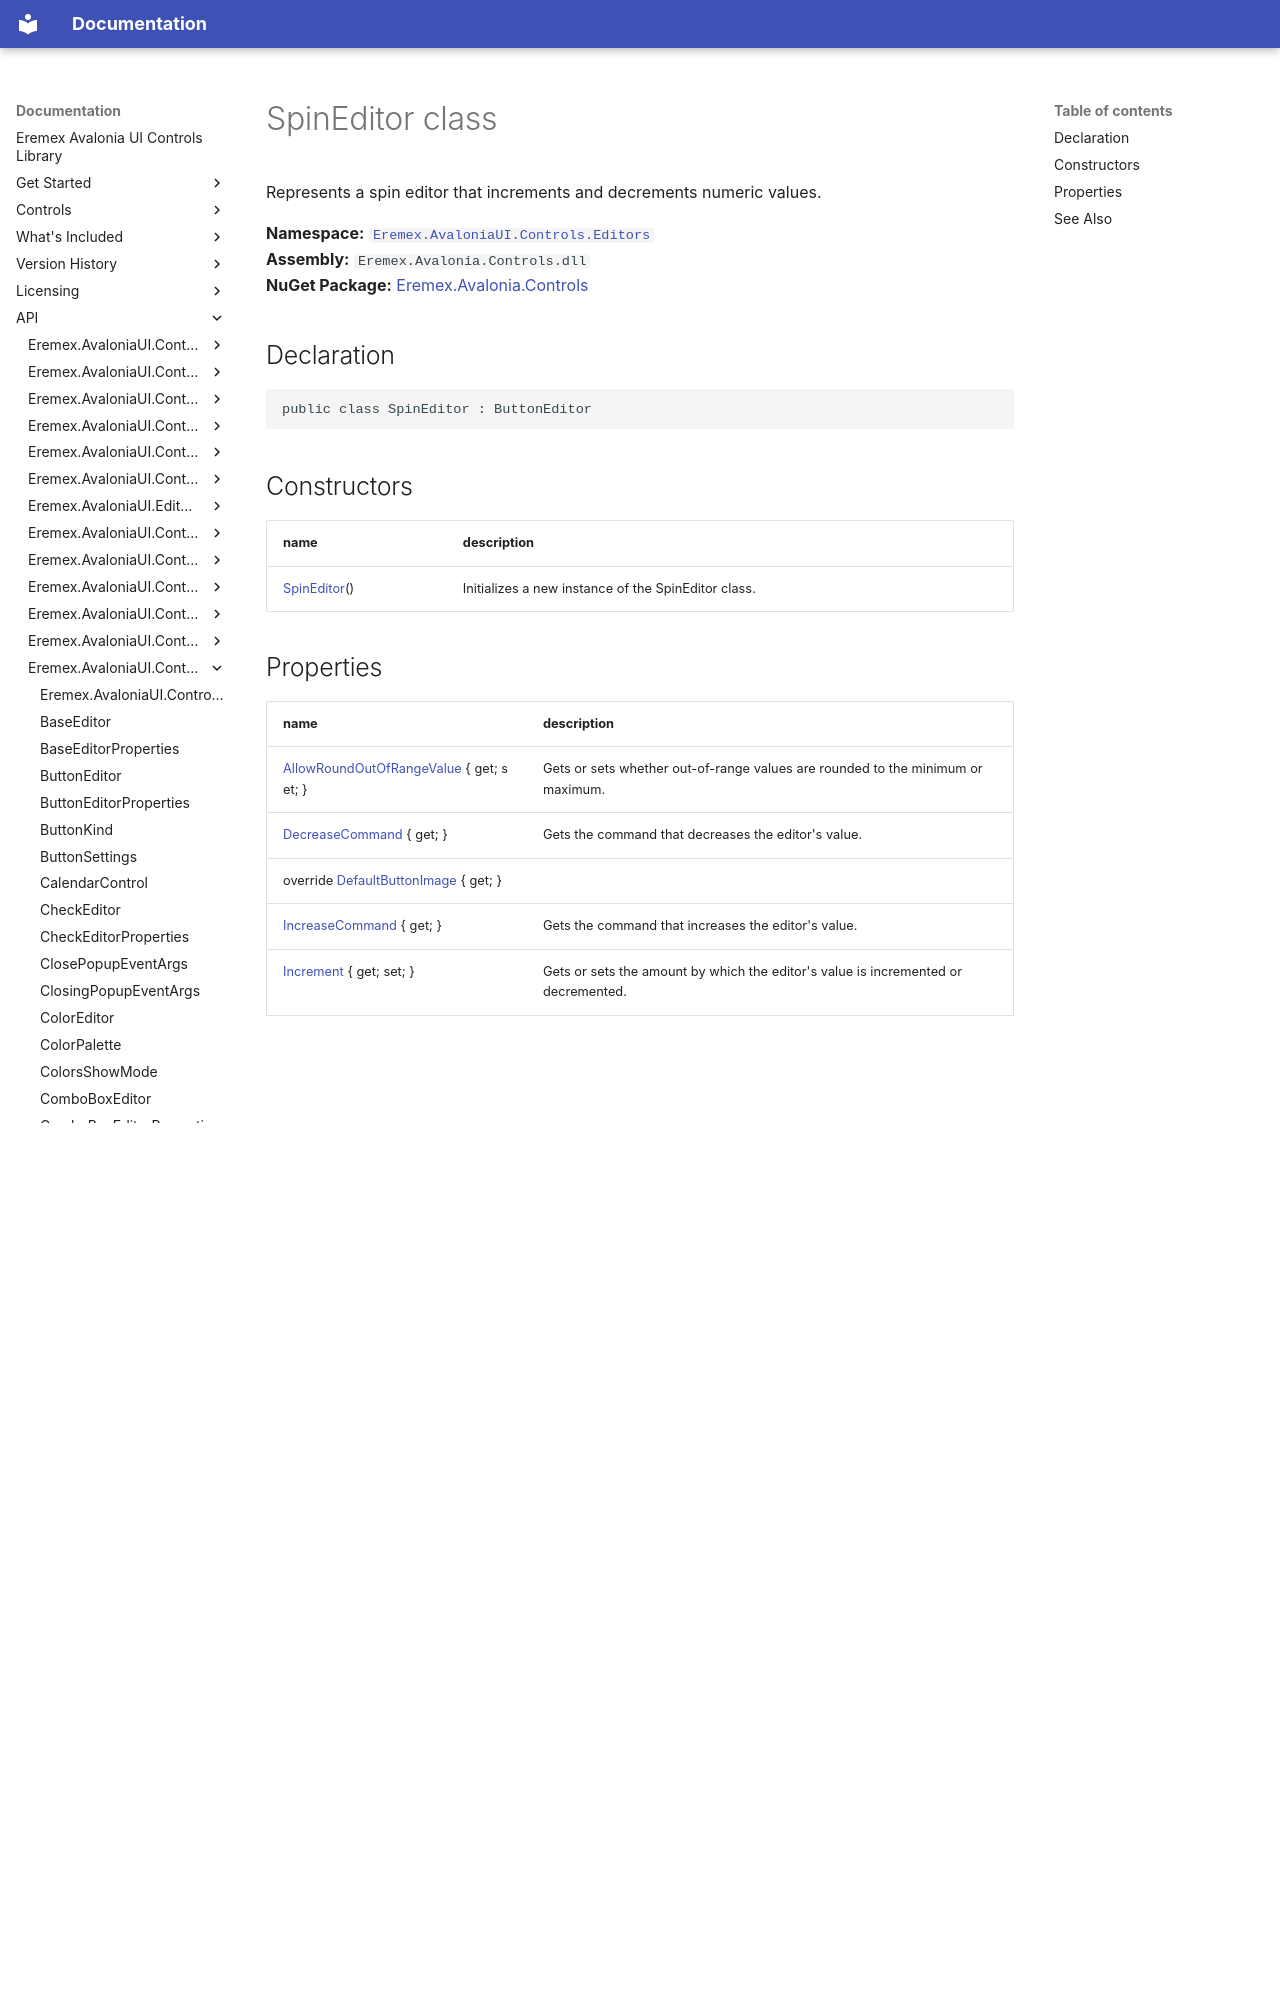

repository: Eremex/controls-doc · page: API/Eremex.AvaloniaUI.Controls.Editors/SpinEditor/index.html · generator: mkdocs

# SpinEditor class

Represents a spin editor that increments and decrements numeric values.

**Namespace:** [`Eremex.AvaloniaUI.Controls.Editors`](./index.md)  
**Assembly:** `Eremex.Avalonia.Controls.dll`  
**NuGet Package:** [Eremex.Avalonia.Controls](https://www.nuget.org/packages/Eremex.Avalonia.Controls)

## Declaration

```csharp
public class SpinEditor : ButtonEditor
```

## Constructors

| name | description |
| --- | --- |
| [SpinEditor](SpinEditor/SpinEditor.md)() | Initializes a new instance of the SpinEditor class. |
